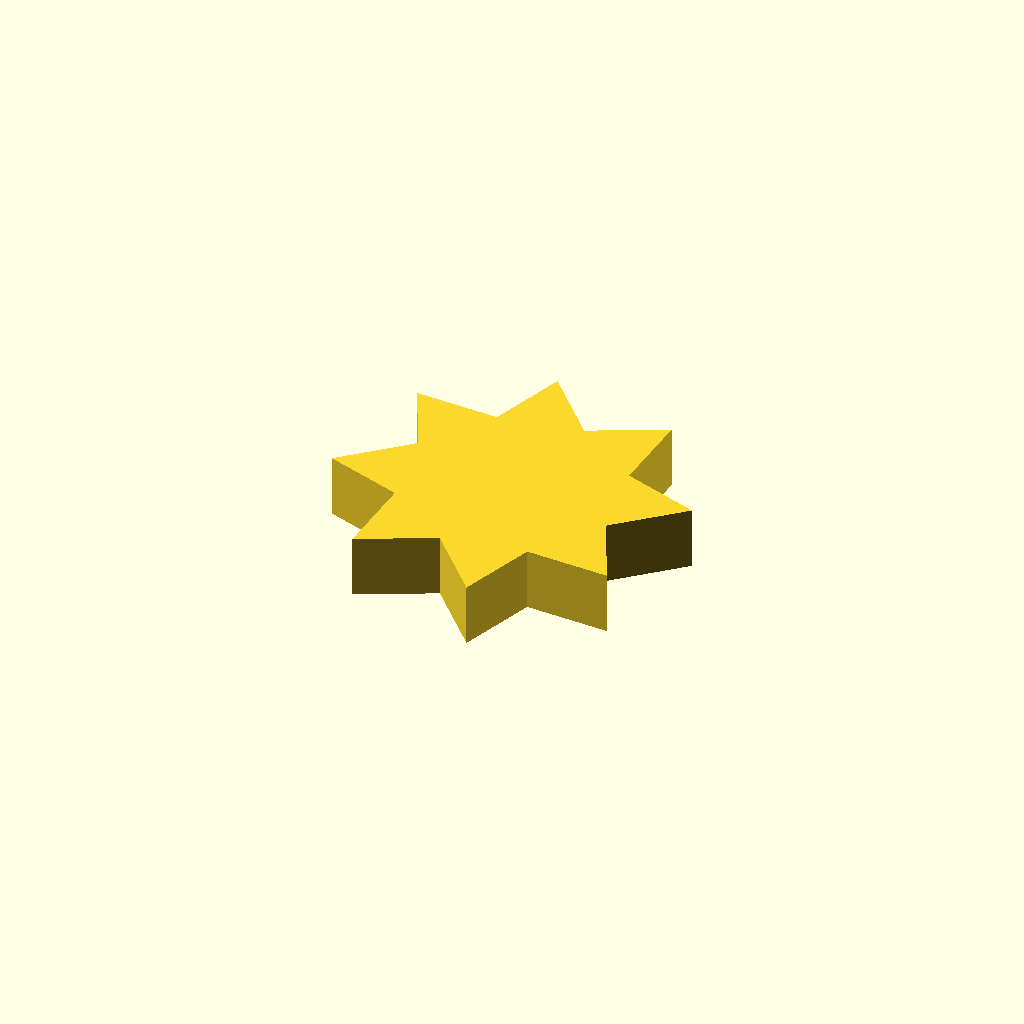
Cell 1 — every parameter at its default value.
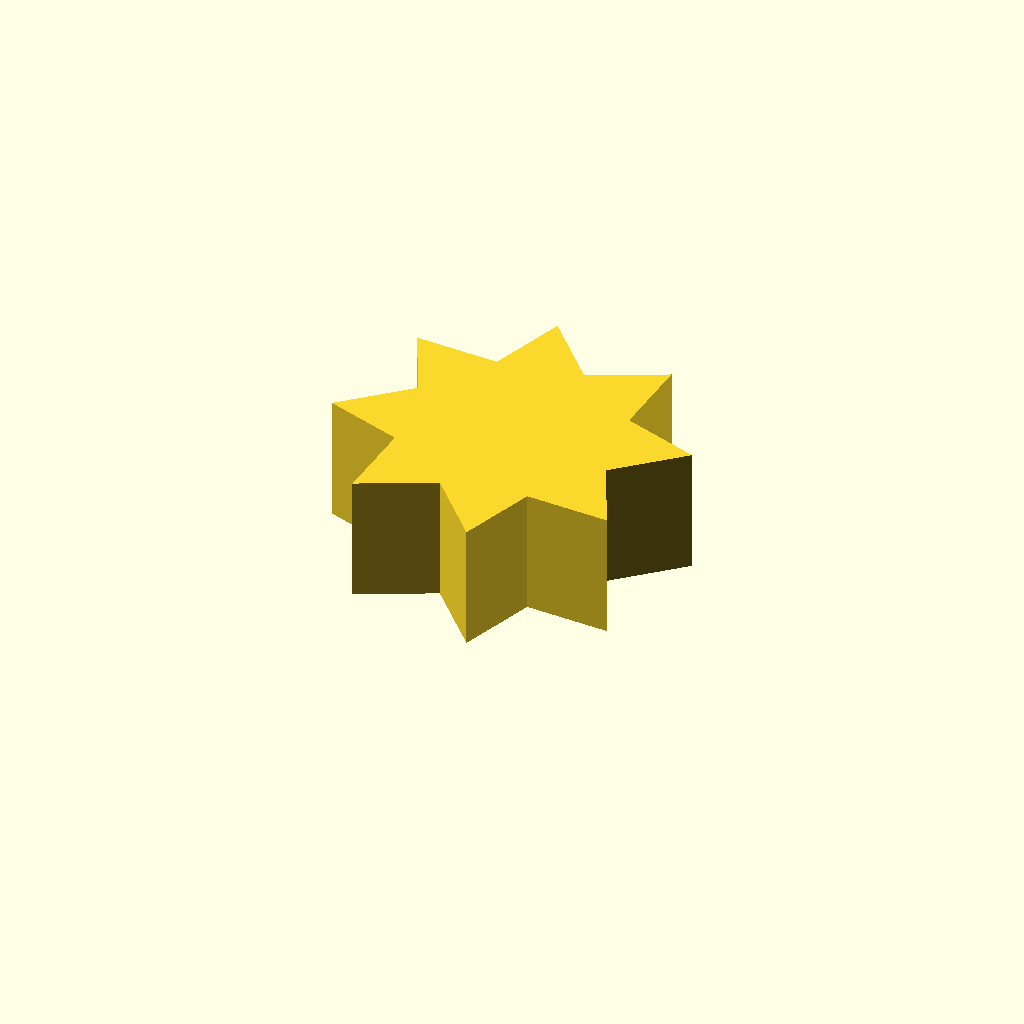
Cell 2: the same model with profile_height = 16.
All cells are drawn from one camera (rotation 55°, 0°, 25°, orthographic, colour scheme Cornfield), so only the parameter changes between them.
OpenSCAD source file optional_data/data/sketch1/sprockets/part_0024.scad:
$fn = 32;

// ----------------------------------------------------------------------
// Chain sprocket: 8 teeth, 14 mm root radius
// ----------------------------------------------------------------------

// --- parameters (mm) ---
profile_height = 8;       // extrusion height
profile_points = 16;      // points of the closed outline

profile = [[35.273, 18.556], [43.221, 25.733], [33.431, 29.112], [33.976, 39.806], [24.664, 35.273], [17.488, 43.221], [14.109, 33.431], [3.415, 33.976], [7.947, 24.664], [0, 17.488], [9.79, 14.109], [9.244, 3.415], [18.556, 7.947], [25.733, 0], [29.112, 9.79], [39.806, 9.244]];  // single closed polygon, 16 points, counter clockwise

// --- the one profile operation ---
linear_extrude(height = profile_height) polygon(points = profile);
Customizer parameters (derived from the source; name, type, default, range or options):
profile_height: number, default 8
profile_points: number, default 16
